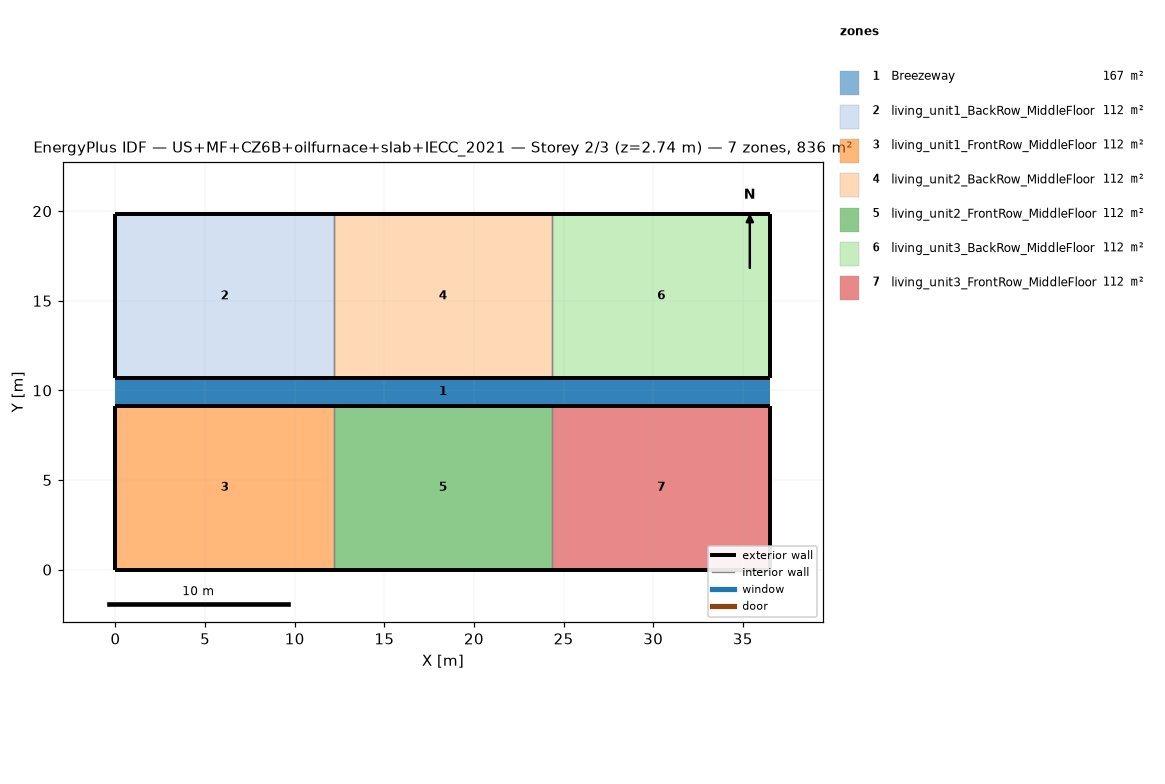
=== STOREY PLAN SPEC (per zone: floor XY polygon, exterior-wall plan segments, windows/doors) ===
zone 1: Breezeway  (167.0 m²)
  floor: (36.54, 9.16) (0.00, 9.16) (0.00, 10.68) (36.54, 10.68)
  floor: (36.54, 9.16) (0.00, 9.16) (0.00, 10.68) (36.54, 10.68)
  floor: (36.54, 9.16) (0.00, 9.16) (0.00, 10.68) (36.54, 10.68)
zone 2: living_unit1_BackRow_MiddleFloor  (111.5 m²)
  floor: (12.18, 10.68) (0.00, 10.68) (0.00, 19.84) (12.18, 19.84)
  exterior wall: (0.00, 10.68) – (12.18, 10.68)  [12.2 m]
  exterior wall: (12.18, 19.84) – (0.00, 19.84)  [12.2 m]
  exterior wall: (0.00, 19.84) – (0.00, 10.68)  [9.2 m]
  interior walls: 1
zone 3: living_unit1_FrontRow_MiddleFloor  (111.5 m²)
  floor: (12.18, 0.00) (0.00, 0.00) (0.00, 9.16) (12.18, 9.16)
  exterior wall: (0.00, 0.00) – (12.18, 0.00)  [12.2 m]
  exterior wall: (12.18, 9.16) – (0.00, 9.16)  [12.2 m]
  exterior wall: (0.00, 9.16) – (0.00, 0.00)  [9.2 m]
  interior walls: 1
zone 4: living_unit2_BackRow_MiddleFloor  (111.5 m²)
  floor: (24.36, 10.68) (12.18, 10.68) (12.18, 19.84) (24.36, 19.84)
  exterior wall: (12.18, 10.68) – (24.36, 10.68)  [12.2 m]
  exterior wall: (24.36, 19.84) – (12.18, 19.84)  [12.2 m]
  interior walls: 2
zone 5: living_unit2_FrontRow_MiddleFloor  (111.5 m²)
  floor: (24.36, 0.00) (12.18, 0.00) (12.18, 9.16) (24.36, 9.16)
  exterior wall: (12.18, 0.00) – (24.36, 0.00)  [12.2 m]
  exterior wall: (24.36, 9.16) – (12.18, 9.16)  [12.2 m]
  interior walls: 2
zone 6: living_unit3_BackRow_MiddleFloor  (111.5 m²)
  floor: (36.54, 10.68) (24.36, 10.68) (24.36, 19.84) (36.54, 19.84)
  exterior wall: (24.36, 10.68) – (36.54, 10.68)  [12.2 m]
  exterior wall: (36.54, 10.68) – (36.54, 19.84)  [9.2 m]
  exterior wall: (36.54, 19.84) – (24.36, 19.84)  [12.2 m]
  interior walls: 1
zone 7: living_unit3_FrontRow_MiddleFloor  (111.5 m²)
  floor: (36.54, 0.00) (24.36, 0.00) (24.36, 9.16) (36.54, 9.16)
  exterior wall: (24.36, 0.00) – (36.54, 0.00)  [12.2 m]
  exterior wall: (36.54, 0.00) – (36.54, 9.16)  [9.2 m]
  exterior wall: (36.54, 9.16) – (24.36, 9.16)  [12.2 m]
  interior walls: 1

=== DERIVED (storey summary) ===
Building: US+MF+CZ6B+oilfurnace+slab+IECC_2021
Storey: 2 of 3  (floor level z = 2.74 m)
Storey gross floor area: 836.2 m²
Zones on this storey: 7
  - Breezeway: floor 167.0 m²
  - living_unit1_BackRow_MiddleFloor: floor 111.5 m²; exterior wall 33.5 m (86.9 m²); WWR 0.0%
  - living_unit1_FrontRow_MiddleFloor: floor 111.5 m²; exterior wall 33.5 m (86.9 m²); WWR 0.0%
  - living_unit2_BackRow_MiddleFloor: floor 111.5 m²; exterior wall 24.4 m (63.1 m²); WWR 0.0%
  - living_unit2_FrontRow_MiddleFloor: floor 111.5 m²; exterior wall 24.4 m (63.1 m²); WWR 0.0%
  - living_unit3_BackRow_MiddleFloor: floor 111.5 m²; exterior wall 33.5 m (86.9 m²); WWR 0.0%
  - living_unit3_FrontRow_MiddleFloor: floor 111.5 m²; exterior wall 33.5 m (86.9 m²); WWR 0.0%
Zone adjacency (shared interzone walls):
  - living_unit1_BackRow_MiddleFloor ↔ living_unit2_BackRow_MiddleFloor
  - living_unit1_FrontRow_MiddleFloor ↔ living_unit2_FrontRow_MiddleFloor
  - living_unit2_BackRow_MiddleFloor ↔ living_unit3_BackRow_MiddleFloor
  - living_unit2_FrontRow_MiddleFloor ↔ living_unit3_FrontRow_MiddleFloor